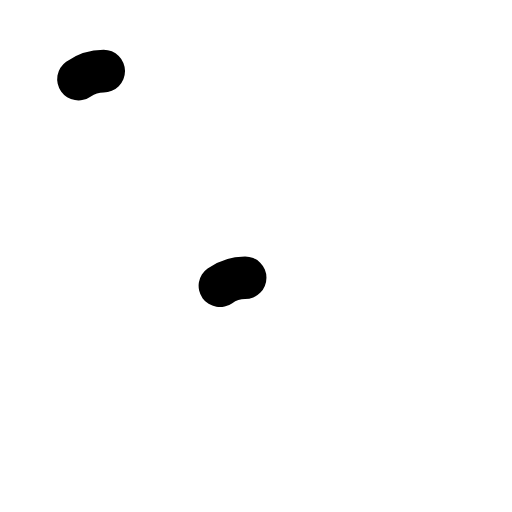
t = 0.00 s
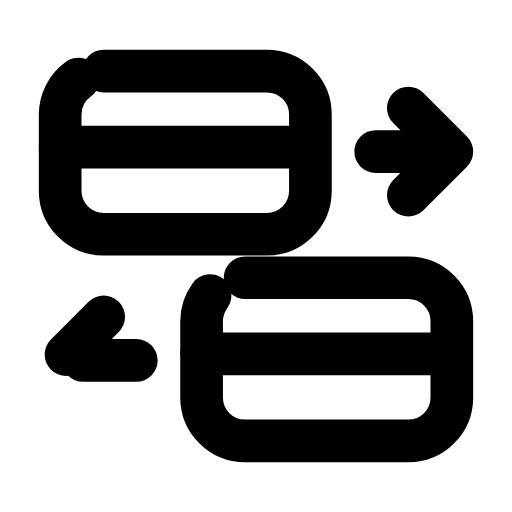
t = 0.23 s
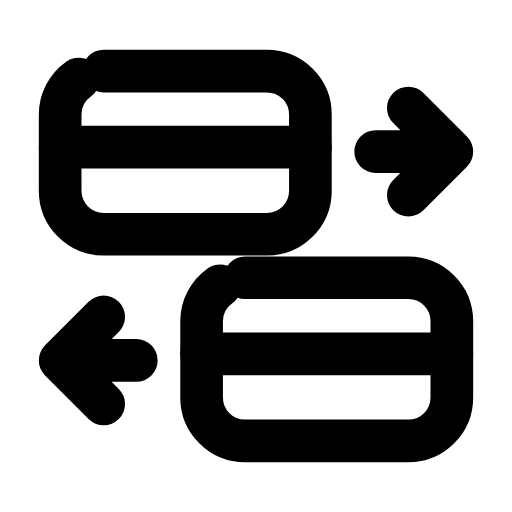
t = 0.47 s
t = 0.70 s: frame unchanged from t = 0.47 s, image omitted
t = 0.93 s: frame unchanged from t = 0.47 s, image omitted
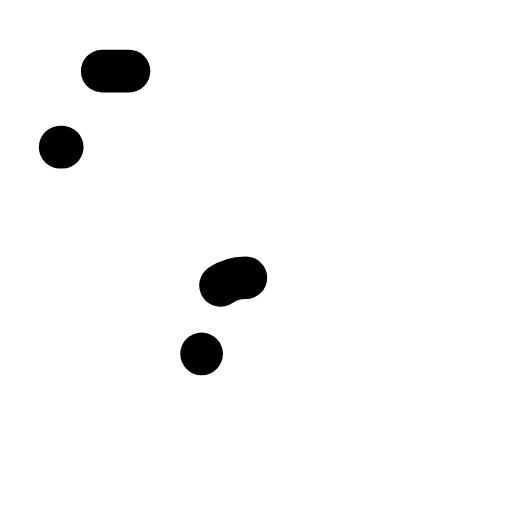
t = 1.17 s

The animated SVG that drew these frames (rendered in a browser with its animation timeline set to each time). Animation: 6 SMIL elements (animate=6); one cycle of 1.40 s, repeats indefinitely.

<svg xmlns="http://www.w3.org/2000/svg" width="24" height="24" viewBox="0 0 24 24" fill="none"><g transform="translate(-0.24 -0.24) scale(1.02)"><rect stroke="currentColor" stroke-width="1.961" stroke-linecap="round" stroke-linejoin="round" fill="none" x="3" y="3.5" width="11.5" height="7.5" rx="2" pathLength="1" stroke-dasharray="1"><animate attributeName="stroke-dashoffset" values="1;1;0;0;0;0;1;1;1" keyTimes="0;0;0.189;0.45;0.6;0.774;0.9;0.9;1" dur="1.4s" repeatCount="indefinite" calcMode="spline" keySplines="0.16 1 0.3 1;0.16 1 0.3 1;0.16 1 0.3 1;0.16 1 0.3 1;0.16 1 0.3 1;0.16 1 0.3 1;0.16 1 0.3 1;0.16 1 0.3 1"/></rect><path stroke="currentColor" stroke-width="1.961" stroke-linecap="round" stroke-linejoin="round" fill="none" d="M3 7L14.5 7" pathLength="1" stroke-dasharray="1"><animate attributeName="stroke-dashoffset" values="1;1;0;0;0;0;1;1;1" keyTimes="0;0.0315;0.2205;0.45;0.6;0.753;0.879;0.9;1" dur="1.4s" repeatCount="indefinite" calcMode="spline" keySplines="0.16 1 0.3 1;0.16 1 0.3 1;0.16 1 0.3 1;0.16 1 0.3 1;0.16 1 0.3 1;0.16 1 0.3 1;0.16 1 0.3 1;0.16 1 0.3 1"/></path><rect stroke="currentColor" stroke-width="1.961" stroke-linecap="round" stroke-linejoin="round" fill="none" x="9.5" y="13" width="11.5" height="7.5" rx="2" pathLength="1" stroke-dasharray="1"><animate attributeName="stroke-dashoffset" values="1;1;0;0;0;0;1;1;1" keyTimes="0;0.063;0.252;0.45;0.6;0.732;0.858;0.9;1" dur="1.4s" repeatCount="indefinite" calcMode="spline" keySplines="0.16 1 0.3 1;0.16 1 0.3 1;0.16 1 0.3 1;0.16 1 0.3 1;0.16 1 0.3 1;0.16 1 0.3 1;0.16 1 0.3 1;0.16 1 0.3 1"/></rect><path stroke="currentColor" stroke-width="1.961" stroke-linecap="round" stroke-linejoin="round" fill="none" d="M9.5 16.5L21 16.5" pathLength="1" stroke-dasharray="1"><animate attributeName="stroke-dashoffset" values="1;1;0;0;0;0;1;1;1" keyTimes="0;0.0945;0.2835;0.45;0.6;0.711;0.837;0.9;1" dur="1.4s" repeatCount="indefinite" calcMode="spline" keySplines="0.16 1 0.3 1;0.16 1 0.3 1;0.16 1 0.3 1;0.16 1 0.3 1;0.16 1 0.3 1;0.16 1 0.3 1;0.16 1 0.3 1;0.16 1 0.3 1"/></path><path stroke="currentColor" stroke-width="1.961" stroke-linecap="round" stroke-linejoin="round" fill="none" d="M17.5 7.2L21 7.2M19 5.2L21 7.2L19 9.2" pathLength="1" stroke-dasharray="1"><animate attributeName="stroke-dashoffset" values="1;1;0;0;0;0;1;1;1" keyTimes="0;0.126;0.315;0.45;0.6;0.69;0.816;0.9;1" dur="1.4s" repeatCount="indefinite" calcMode="spline" keySplines="0.16 1 0.3 1;0.16 1 0.3 1;0.16 1 0.3 1;0.16 1 0.3 1;0.16 1 0.3 1;0.16 1 0.3 1;0.16 1 0.3 1;0.16 1 0.3 1"/></path><path stroke="currentColor" stroke-width="1.961" stroke-linecap="round" stroke-linejoin="round" fill="none" d="M6.5 16.8L3 16.8M5 14.8L3 16.8L5 18.8" pathLength="1" stroke-dasharray="1"><animate attributeName="stroke-dashoffset" values="1;1;0;0;0;0;1;1;1" keyTimes="0;0.1575;0.3465;0.45;0.6;0.669;0.795;0.9;1" dur="1.4s" repeatCount="indefinite" calcMode="spline" keySplines="0.16 1 0.3 1;0.16 1 0.3 1;0.16 1 0.3 1;0.16 1 0.3 1;0.16 1 0.3 1;0.16 1 0.3 1;0.16 1 0.3 1;0.16 1 0.3 1"/></path></g></svg>
